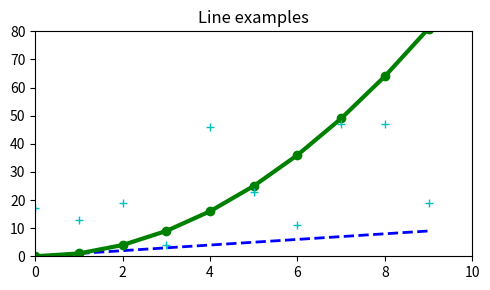

Generate this figure with matplotlib:
import matplotlib.pyplot as plt
import numpy as np

x = np.arange(10)
y1 = np.arange(10)
y2 = np.arange(10)**2
y3 = np.random.choice(50, size=10)


plt.figure(figsize=(5,3))
plt.plot(x, y1, 'b--', linewidth=2)
plt.plot(x, y2, 'go-', linewidth=3)
plt.plot(x, y3, 'c+', linewidth=5)

plt.title('Line examples')
plt.axis([0,10, 0,80])
plt.tight_layout()
plt.savefig(fname='sampel.png', dpi=300)
plt.show()